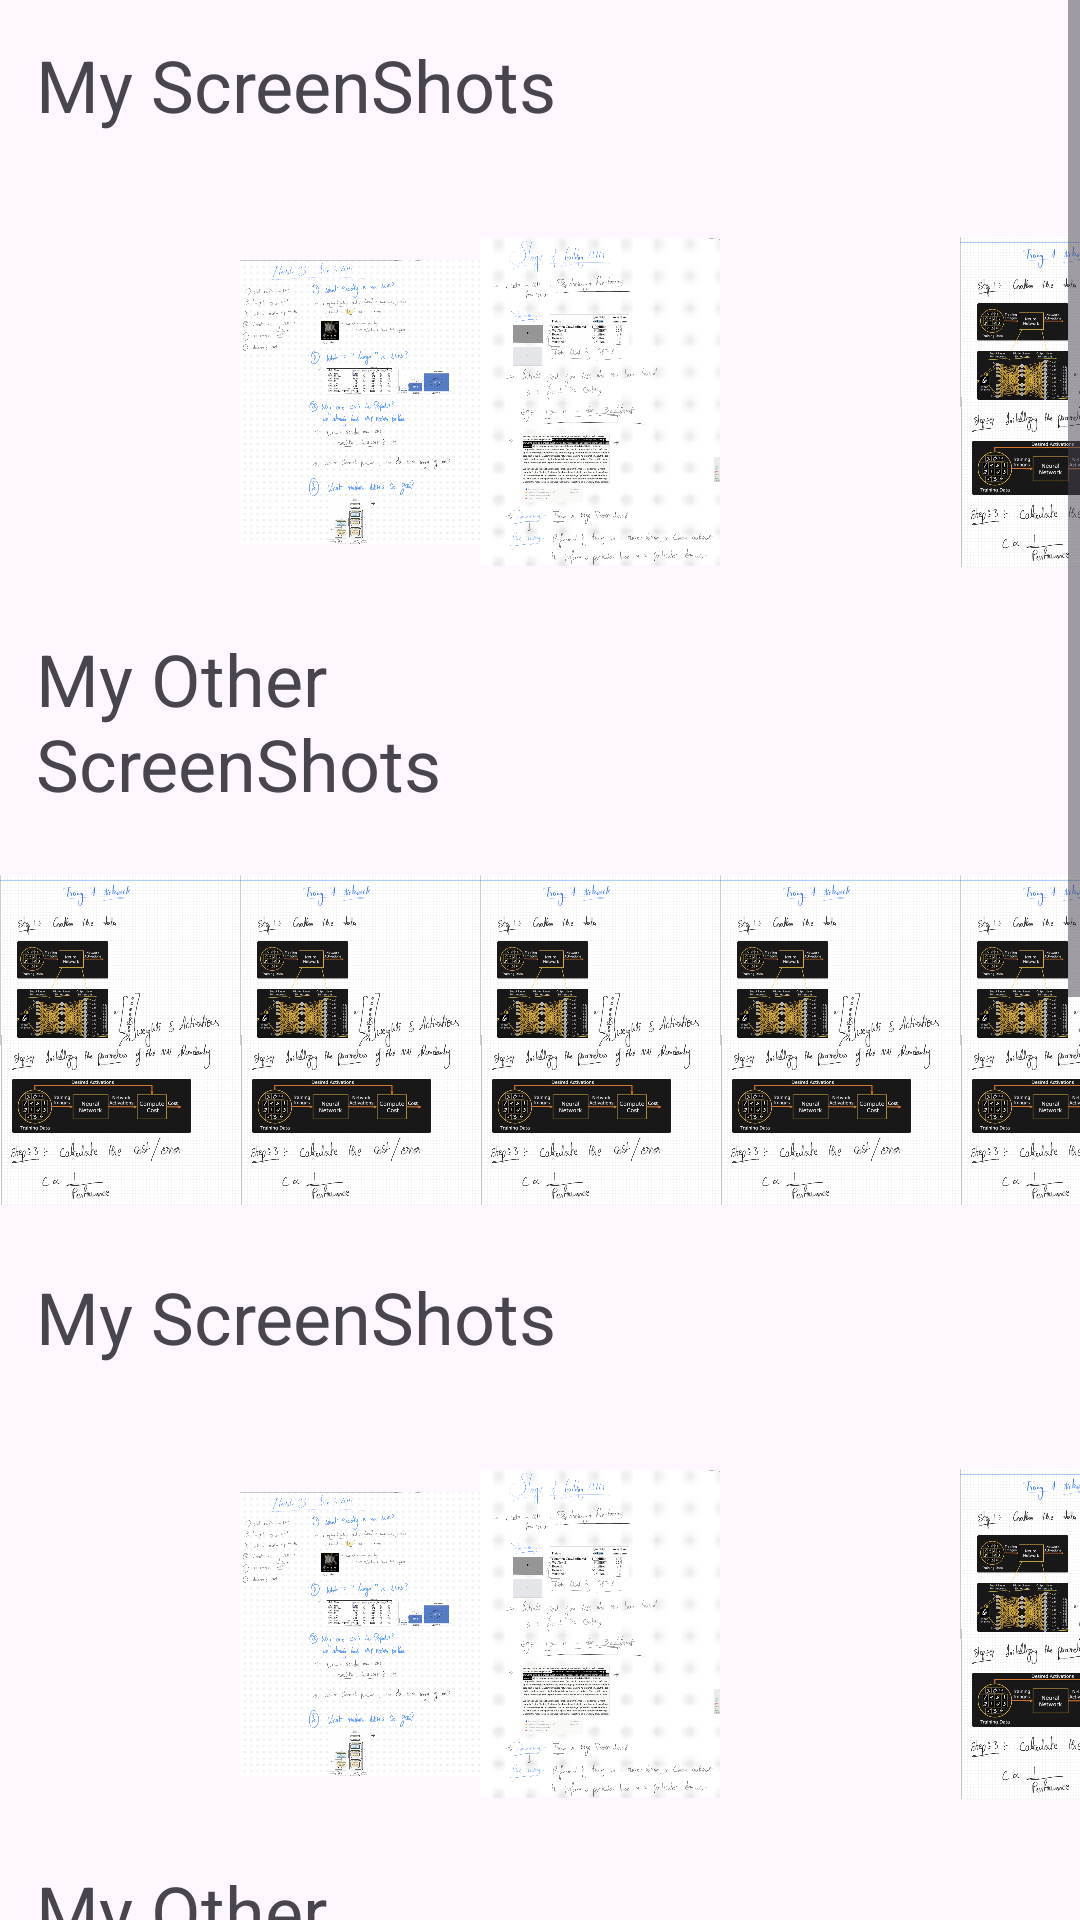

This screen was rendered from an Android layout file. Write that file and the resources it references.
<!-- AndroidManifest.xml: application theme Theme.Animi -->
<!-- res/layout/activity_second.xml -->
<?xml version="1.0" encoding="utf-8"?>
<ScrollView
    xmlns:app="http://schemas.android.com/apk/res-auto"
    xmlns:tools="http://schemas.android.com/tools"
    xmlns:android="http://schemas.android.com/apk/res/android"
    android:id="@+id/main"
    android:layout_width="match_parent"
    android:layout_height="match_parent"
    android:orientation="vertical"
    tools:context=".SecondActivity">

    <LinearLayout
        android:layout_width="match_parent"
        android:layout_height="wrap_content"
        android:orientation="vertical">

        <TextView
            android:layout_width="226dp"
            android:layout_height="46dp"
            android:text="My ScreenShots"
            android:textSize="24sp"
            android:layout_margin="12dp"/>


        <LinearLayout
            android:layout_width="match_parent"
            android:layout_height="wrap_content"
            android:orientation="horizontal">

            <ImageView
                android:layout_width="80dp"
                android:layout_height="128dp"
                android:src="@drawable/pic2" />

            <ImageView
                android:layout_width="80dp"
                android:layout_height="128dp"
                android:src="@drawable/pic1" />

            <ImageView
                android:layout_width="80dp"
                android:layout_height="128dp"
                android:src="@drawable/pic3" />

            <ImageView
                android:layout_width="80dp"
                android:layout_height="128dp"
                android:src="@drawable/pic4" />

            <ImageView
                android:layout_width="80dp"
                android:layout_height="128dp"
                android:src="@drawable/pic5" />

            <ImageView
                android:layout_width="80dp"
                android:layout_height="128dp"
                android:src="@drawable/pic6" />

        </LinearLayout>
        <TextView
            android:layout_width="225dp"
            android:layout_height="wrap_content"
            android:layout_margin="12dp"
            android:text="My Other ScreenShots"
            android:textSize="24sp" />


        <LinearLayout
            android:layout_width="wrap_content"
            android:layout_height="wrap_content"
            android:orientation="horizontal">
            <ImageView
                android:layout_width="80dp"
                android:layout_height="128dp"
                android:src="@drawable/pic5" />
            <ImageView
                android:layout_width="80dp"
                android:layout_height="128dp"
                android:src="@drawable/pic5" />
            <ImageView
                android:layout_width="80dp"
                android:layout_height="128dp"
                android:src="@drawable/pic5" />
            <ImageView
                android:layout_width="80dp"
                android:layout_height="128dp"
                android:src="@drawable/pic5" />
            <ImageView
                android:layout_width="80dp"
                android:layout_height="128dp"
                android:src="@drawable/pic5" />
            <ImageView
                android:layout_width="80dp"
                android:layout_height="128dp"
                android:src="@drawable/pic5" />

        </LinearLayout>

        <TextView
            android:layout_width="226dp"
            android:layout_height="46dp"
            android:text="My ScreenShots"
            android:textSize="24sp"
            android:layout_margin="12dp"/>


        <LinearLayout
            android:layout_width="match_parent"
            android:layout_height="wrap_content"
            android:orientation="horizontal">

            <ImageView
                android:layout_width="80dp"
                android:layout_height="128dp"
                android:src="@drawable/pic2" />

            <ImageView
                android:layout_width="80dp"
                android:layout_height="128dp"
                android:src="@drawable/pic1" />

            <ImageView
                android:layout_width="80dp"
                android:layout_height="128dp"
                android:src="@drawable/pic3" />

            <ImageView
                android:layout_width="80dp"
                android:layout_height="128dp"
                android:src="@drawable/pic4" />

            <ImageView
                android:layout_width="80dp"
                android:layout_height="128dp"
                android:src="@drawable/pic5" />

            <ImageView
                android:layout_width="80dp"
                android:layout_height="128dp"
                android:src="@drawable/pic6" />

        </LinearLayout>
        <TextView
            android:layout_width="225dp"
            android:layout_height="wrap_content"
            android:layout_margin="12dp"
            android:text="My Other ScreenShots"
            android:textSize="24sp" />


        <LinearLayout
            android:layout_width="wrap_content"
            android:layout_height="wrap_content"
            android:orientation="horizontal">
            <ImageView
                android:layout_width="80dp"
                android:layout_height="128dp"
                android:src="@drawable/pic5" />
            <ImageView
                android:layout_width="80dp"
                android:layout_height="128dp"
                android:src="@drawable/pic5" />
            <ImageView
                android:layout_width="80dp"
                android:layout_height="128dp"
                android:src="@drawable/pic5" />
            <ImageView
                android:layout_width="80dp"
                android:layout_height="128dp"
                android:src="@drawable/pic5" />
            <ImageView
                android:layout_width="80dp"
                android:layout_height="128dp"
                android:src="@drawable/pic5" />
            <ImageView
                android:layout_width="80dp"
                android:layout_height="128dp"
                android:src="@drawable/pic5" />

        </LinearLayout>

        <TextView
            android:layout_width="226dp"
            android:layout_height="46dp"
            android:text="My ScreenShots"
            android:textSize="24sp"
            android:layout_margin="12dp"/>


        <LinearLayout
            android:layout_width="match_parent"
            android:layout_height="wrap_content"
            android:orientation="horizontal">

            <ImageView
                android:layout_width="80dp"
                android:layout_height="128dp"
                android:src="@drawable/pic2" />

            <ImageView
                android:layout_width="80dp"
                android:layout_height="128dp"
                android:src="@drawable/pic1" />

            <ImageView
                android:layout_width="80dp"
                android:layout_height="128dp"
                android:src="@drawable/pic3" />

            <ImageView
                android:layout_width="80dp"
                android:layout_height="128dp"
                android:src="@drawable/pic4" />

            <ImageView
                android:layout_width="80dp"
                android:layout_height="128dp"
                android:src="@drawable/pic5" />

            <ImageView
                android:layout_width="80dp"
                android:layout_height="128dp"
                android:src="@drawable/pic6" />

        </LinearLayout>
        <TextView
            android:layout_width="225dp"
            android:layout_height="wrap_content"
            android:layout_margin="12dp"
            android:text="My Other ScreenShots"
            android:textSize="24sp" />


        <LinearLayout
            android:layout_width="wrap_content"
            android:layout_height="wrap_content"
            android:orientation="horizontal">
            <ImageView
                android:layout_width="80dp"
                android:layout_height="128dp"
                android:src="@drawable/pic5" />
            <ImageView
                android:layout_width="80dp"
                android:layout_height="128dp"
                android:src="@drawable/pic5" />
            <ImageView
                android:layout_width="80dp"
                android:layout_height="128dp"
                android:src="@drawable/pic5" />
            <ImageView
                android:layout_width="80dp"
                android:layout_height="128dp"
                android:src="@drawable/pic5" />
            <ImageView
                android:layout_width="80dp"
                android:layout_height="128dp"
                android:src="@drawable/pic5" />
            <ImageView
                android:layout_width="80dp"
                android:layout_height="128dp"
                android:src="@drawable/pic5" />

        </LinearLayout>

    </LinearLayout>



</ScrollView>
<!-- resources referenced by this layout -->
<resources>
  <!-- drawable pic1: png bitmap (drawable, 889400 bytes) -->
  <!-- drawable pic3: png bitmap (drawable, 729917 bytes) -->
  <!-- drawable pic5: png bitmap (drawable, 534013 bytes) -->
  <!-- drawable pic6: png bitmap (drawable, 1012316 bytes) -->
  <style name="Theme.Animi" parent="Base.Theme.Animi" />
  <style name="Base.Theme.Animi" parent="Theme.Material3.DayNight.NoActionBar">
          
          
      </style>
</resources>
